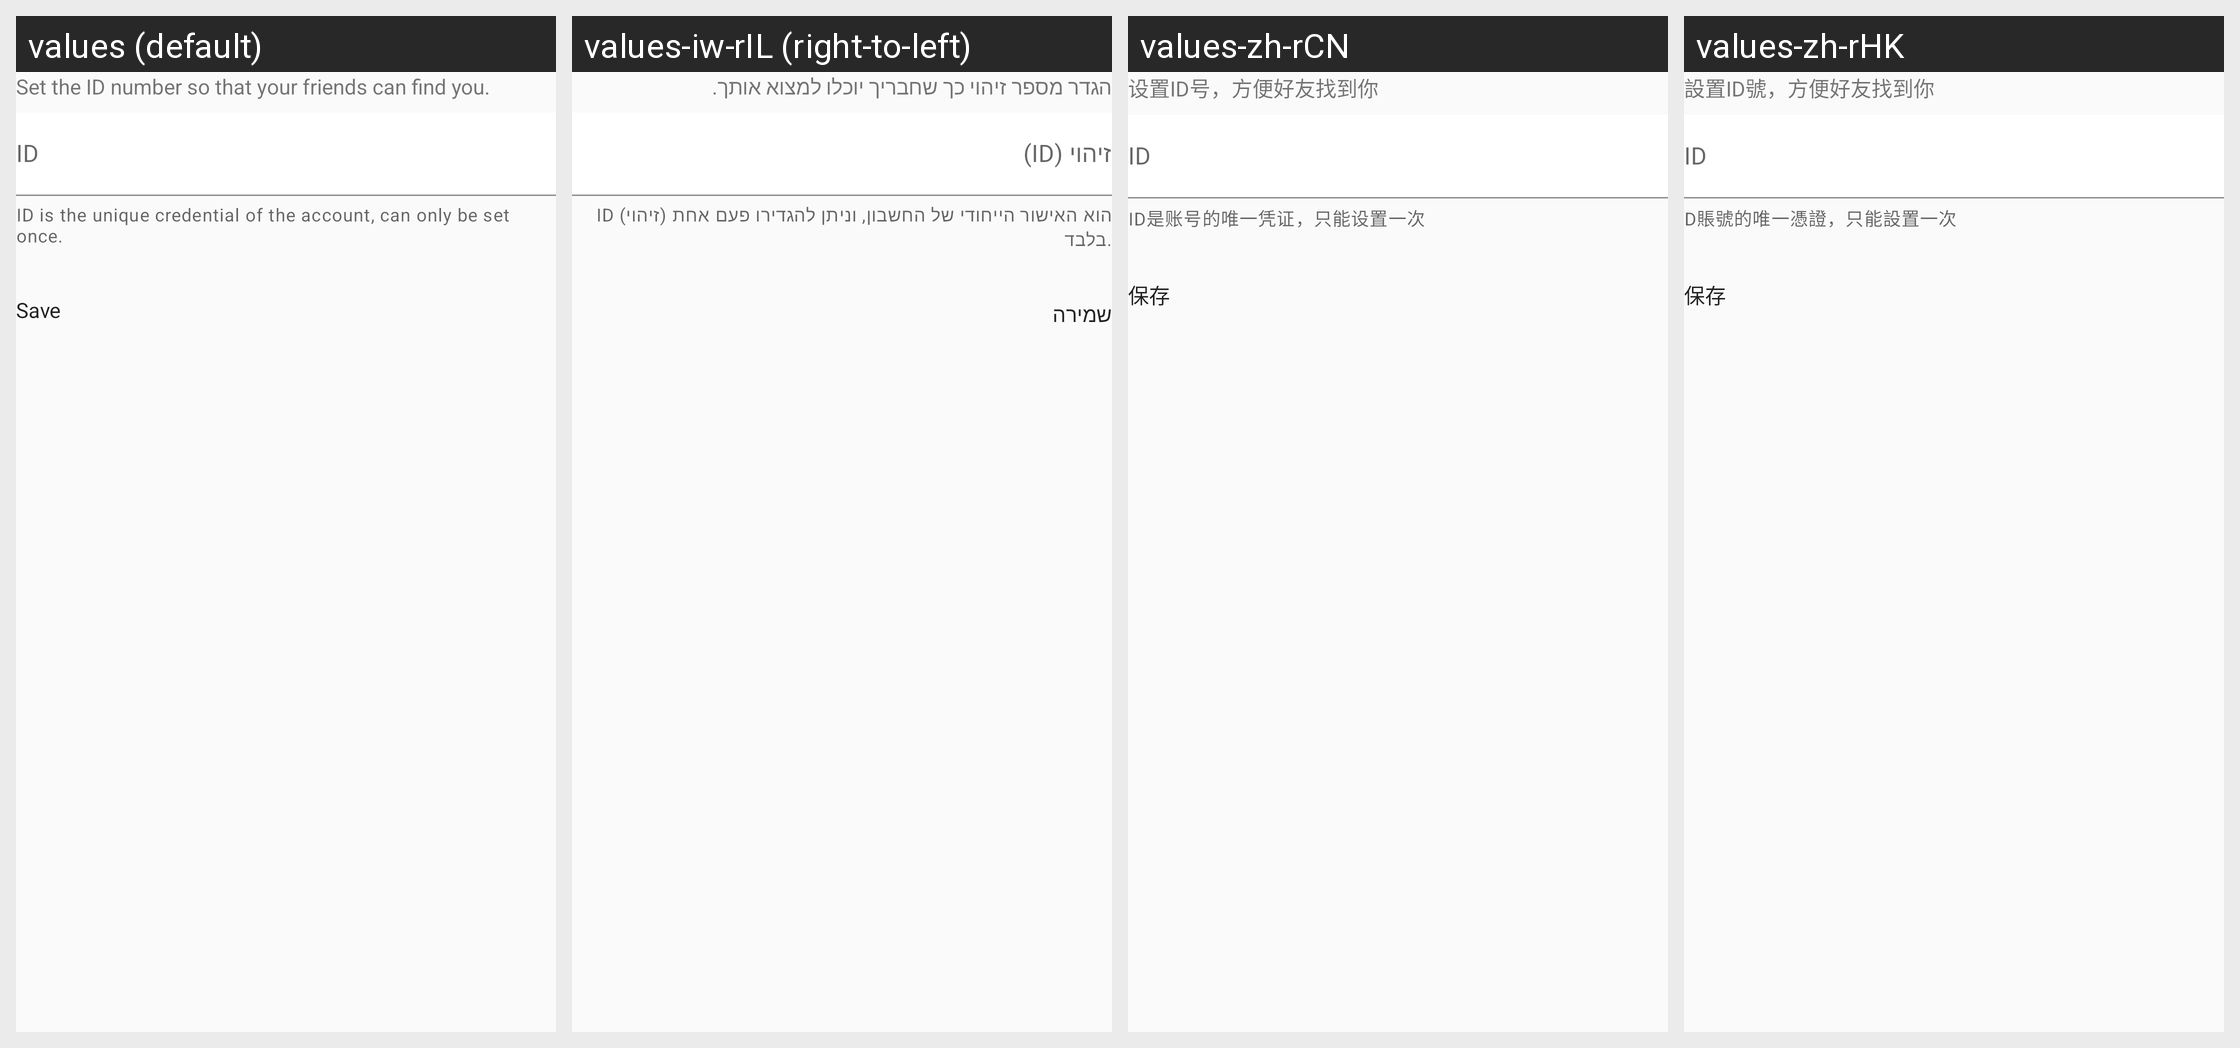

For this localized Android screen grid, give each drawn string resource with its value in every locale shown.
Android screen res/layout/fragment_edit_identity_id.xml rendered under 4 locales, left to right: values (default), values-iw-rIL (right-to-left), values-zh-rCN, values-zh-rHK. Device: Nexus 5 (rendered at 1080×1920; each locale shown at half size, 540×960, under a caption strip naming it); theme Theme.FitCloudPro.
Other locales in the repository, not shown: values-af, values-am, values-ar, values-as, values-az, values-be, values-bg, values-bn, values-bs, values-ca, values-cs, values-cs-rCZ, values-da, values-da-rDK, values-de, values-el, values-en, values-en-rGB, values-es, values-es-rES, values-es-rUS, values-et, values-eu, values-fa, values-fi, values-fi-rFI, values-fr, values-fr-rCA, values-gl, values-gu, values-hi, values-hi-rIN, values-hr, values-hr-rHR, values-hu, values-hu-rHU, values-hy, values-in, values-is, values-it, values-iw, values-ja, values-ja-rJP, values-ka, values-kk, values-km, values-kn, values-ko, values-ky, values-lo, values-lt, values-lv, values-mk, values-ml, values-mn, values-mr, values-ms, values-my, values-nb, values-ne, values-nl, values-or, values-pa, values-pl, values-pt, values-pt-rBR, values-pt-rPT, values-ro, values-ru, values-si, values-sk, values-sk-rSK, values-sl, values-sq, values-sr, values-sv, values-sv-rSE, values-sw, values-ta, values-te, values-th, values-th-rTH, values-tl, values-tr, values-tr-rTR, values-uk, values-uk-rUA, values-ur, values-uz, values-vi, values-vi-rVN, values-zh, values-zh-rTW, values-zu.
Strings drawn on this screen, with the default value and each locale's value (text and hints the layout hard-codes, and strings that could not be matched under every locale, appear in the picture but are not listed):

user_info_id_tips1
  values: Set the ID number so that your friends can find you.
  values-iw-rIL: הגדר מספר זיהוי כך שחבריך יוכלו למצוא אותך.
  values-zh-rCN: 设置ID号，方便好友找到你
  values-zh-rHK: 設置ID號，方便好友找到你

user_info_id_tips2
  values: ID is the unique credential of the account, can only be set once.
  values-iw-rIL: ID (זיהוי) הוא האישור הייחודי של החשבון, וניתן להגדירו פעם אחת בלבד.
  values-zh-rCN: ID是账号的唯一凭证，只能设置一次
  values-zh-rHK: D賬號的唯一憑證，只能設置一次

action_save
  values: Save
  values-iw-rIL: שמירה
  values-zh-rCN: 保存
  values-zh-rHK: 保存
